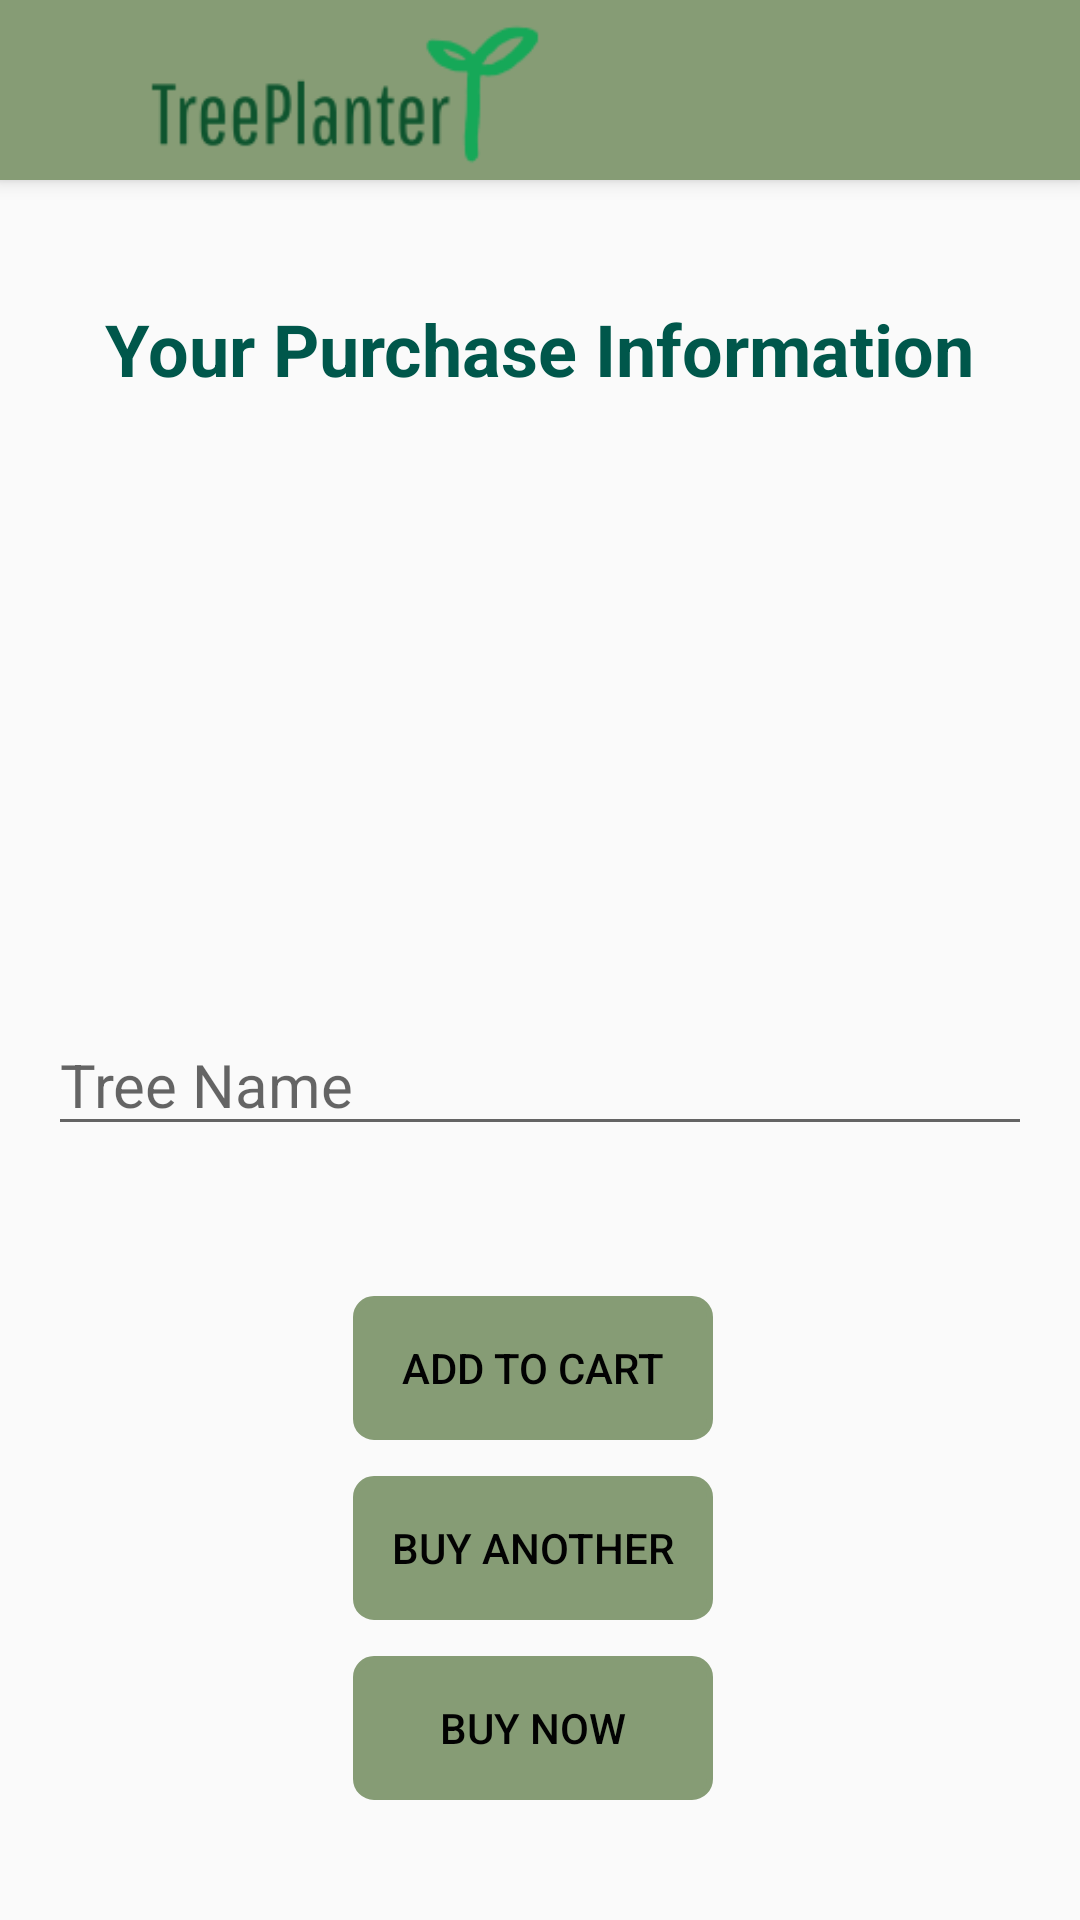

Reconstruct the res/layout file that produces this screen, plus the resources it refers to.
<!-- AndroidManifest.xml: application theme AppTheme -->
<!-- res/layout/activity_purchase.xml -->
<?xml version="1.0" encoding="utf-8"?>
<androidx.constraintlayout.widget.ConstraintLayout xmlns:android="http://schemas.android.com/apk/res/android"
    xmlns:app="http://schemas.android.com/apk/res-auto"
    xmlns:tools="http://schemas.android.com/tools"
    android:layout_width="match_parent"
    android:layout_height="match_parent"
    tools:context=".PurchaseActivity">

    <include
        android:id="@+id/toolbar"
        layout="@layout/toolbar" />
    <Button
        android:id="@+id/addToCart"
        android:layout_width="120dp"
        android:layout_height="wrap_content"
        android:background="@drawable/border"
        android:backgroundTint="@color/stautsBar"
        android:outlineAmbientShadowColor="#FFFFFF"
        android:textColor="#020202"
        android:textColorHint="#FFFFFF"
        android:layout_marginStart="159dp"
        android:layout_marginEnd="164dp"
        android:layout_marginBottom="160dp"
        android:onClick="addToCart"
        android:text="Add to Cart"
        app:layout_constraintBottom_toBottomOf="parent"
        app:layout_constraintEnd_toEndOf="parent"
        app:layout_constraintStart_toStartOf="parent" />

    <Button
        android:id="@+id/buy_another"
        android:layout_width="120dp"
        android:layout_height="wrap_content"
        android:background="@drawable/border"
        android:backgroundTint="@color/stautsBar"
        android:outlineAmbientShadowColor="#FFFFFF"
        android:textColor="#020202"
        android:textColorHint="#FFFFFF"
        android:layout_marginStart="159dp"
        android:layout_marginEnd="164dp"
        android:layout_marginBottom="100dp"
        android:onClick="addMore_btn"
        android:text="Buy another"
        app:layout_constraintBottom_toBottomOf="parent"
        app:layout_constraintEnd_toEndOf="parent"
        app:layout_constraintStart_toStartOf="parent" />
    <Button
        android:id="@+id/purchase_btn"
        android:layout_width="120dp"
        android:layout_height="wrap_content"
        android:background="@drawable/border"
        android:backgroundTint="@color/stautsBar"
        android:outlineAmbientShadowColor="#FFFFFF"
        android:textColor="#020202"
        android:textColorHint="#FFFFFF"
        android:layout_marginStart="159dp"
        android:layout_marginEnd="164dp"
        android:layout_marginBottom="40dp"
        android:onClick="purchaseButton"
        android:text="Buy Now"
        app:layout_constraintBottom_toBottomOf="parent"
        app:layout_constraintEnd_toEndOf="parent"
        app:layout_constraintStart_toStartOf="parent" />


    <EditText
        android:id="@+id/treeName_TV"
        android:layout_width="0dp"
        android:layout_height="wrap_content"
        android:layout_marginStart="16dp"
        android:layout_marginEnd="16dp"
        android:layout_marginBottom="110dp"
        android:hint="Tree Name"
        android:inputType="text"
        android:textColor="@color/colorPrimaryDark"
        android:textSize="20dp"
        app:layout_constraintEnd_toEndOf="parent"
        app:layout_constraintStart_toStartOf="parent"
        app:layout_constraintBottom_toTopOf="@+id/buy_another"
        tools:layout_editor_absoluteY="427dp" />

    <TextView

        android:id="@+id/treeType_TV"
        android:layout_width="0dp"
        android:layout_height="wrap_content"
        android:layout_marginStart="16dp"
        android:layout_marginEnd="16dp"
        android:layout_marginBottom="32dp"
        android:text=""
        android:textColor="@color/colorPrimaryDark"
        android:textSize="20dp"
        app:layout_constraintBottom_toTopOf="@+id/treeName_TV"
        app:layout_constraintEnd_toEndOf="parent"
        app:layout_constraintStart_toStartOf="parent" />

    <TextView

        android:id="@+id/treeLocation_TV"
        android:layout_width="0dp"
        android:layout_height="wrap_content"
        android:layout_marginStart="16dp"
        android:layout_marginEnd="16dp"
        android:layout_marginBottom="32dp"
        android:text=""
        android:textColor="@color/colorPrimaryDark"
        android:textSize="20dp"
        app:layout_constraintBottom_toTopOf="@+id/treeType_TV"
        app:layout_constraintEnd_toEndOf="parent"
        app:layout_constraintHorizontal_bias="1.0"
        app:layout_constraintStart_toStartOf="parent"
        app:layout_constraintTop_toBottomOf="@+id/purchaseTV"
        app:layout_constraintVertical_bias="1.0" />

    <TextView
        android:id="@+id/purchaseTV"
        android:layout_width="wrap_content"
        android:layout_height="wrap_content"
        android:layout_marginStart="16dp"
        android:layout_marginTop="100dp"
        android:layout_marginEnd="16dp"
        android:textStyle="bold"
        android:text="Your Purchase Information"
        android:textColor="@color/colorPrimaryDark"
        android:textSize="24dp"
        app:layout_constraintEnd_toEndOf="parent"
        app:layout_constraintHorizontal_bias="0.5"
        app:layout_constraintStart_toStartOf="parent"
        app:layout_constraintTop_toTopOf="parent" />

</androidx.constraintlayout.widget.ConstraintLayout>
<!-- res/layout/toolbar.xml (included above) -->
<?xml version="1.0" encoding="utf-8"?>
<androidx.appcompat.widget.Toolbar xmlns:android="http://schemas.android.com/apk/res/android"
    android:layout_width="match_parent"
    android:layout_height="60dp"
    xmlns:app="http://schemas.android.com/apk/res-auto"
    android:background="#869c75"
    android:elevation="4dp"
    app:logo="@drawable/logo">

</androidx.appcompat.widget.Toolbar>
<!-- resources referenced by this layout -->
<resources>
  <color name="colorPrimaryDark">#00574B</color>
  <color name="stautsBar">#869c75</color>
  <!-- drawable border (drawable) -->
  <?xml version="1.0" encoding="utf-8"?>
  <selector xmlns:android="http://schemas.android.com/apk/res/android">
  
      <item><layer-list>
  
          <item><shape>
              <stroke android:width="2dp" android:color="#FFFFFF"/>
              <padding android:bottom="3dp" android:left="3dp" android:right="3dp" android:top="3dp" />
              <corners android:radius="6dip" />
  
  
          </shape></item>
  
      </layer-list></item>
  
  
  </selector>
  <!-- drawable logo: png bitmap (drawable, 5787 bytes) -->
  <style name="AppTheme" parent="Theme.AppCompat.Light.NoActionBar">
          
          <item name="colorPrimary">@color/colorPrimary</item>
          <item name="colorPrimaryDark">@color/colorPrimaryDark</item>
          <item name="colorAccent">@color/colorAccent</item>
      </style>
  <color name="colorPrimary">#008577</color>
  <color name="colorAccent">#D81B60</color>
</resources>
